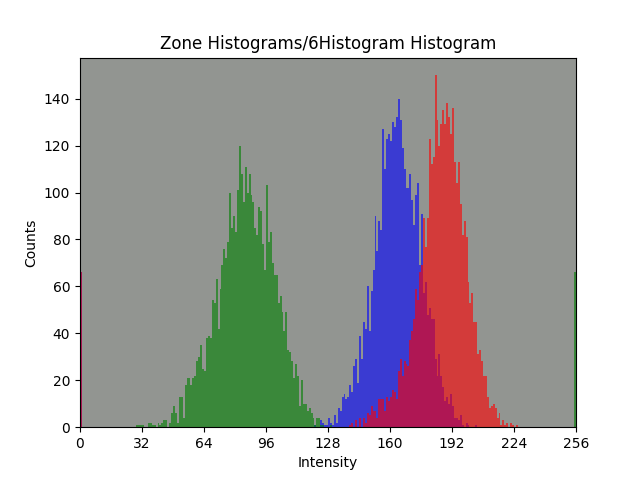

Values plotted in this chart, from the file beside it:
bin, Red Channel, Green Channel, Blue Channel
0, 66, 0, 66
1, 0, 0, 0
2, 0, 0, 0
3, 0, 0, 0
4, 0, 0, 0
5, 0, 0, 0
6, 0, 0, 0
7, 0, 0, 0
8, 0, 0, 0
9, 0, 0, 0
10, 0, 0, 0
11, 0, 0, 0
12, 0, 0, 0
13, 0, 0, 0
14, 0, 0, 0
15, 0, 0, 0
16, 0, 0, 0
17, 0, 0, 0
18, 0, 0, 0
19, 0, 0, 0
20, 0, 0, 0
21, 0, 0, 0
22, 0, 0, 0
23, 0, 0, 0
24, 0, 0, 0
25, 0, 0, 0
26, 0, 0, 0
27, 0, 0, 0
28, 0, 0, 0
29, 0, 1, 0
30, 0, 1, 0
31, 0, 1, 0
32, 0, 1, 0
33, 0, 0, 0
34, 0, 0, 0
35, 0, 2, 0
36, 0, 2, 0
37, 0, 1, 0
38, 0, 1, 0
39, 0, 0, 0
40, 0, 2, 0
41, 0, 1, 0
42, 0, 2, 0
43, 0, 3, 0
44, 0, 3, 0
45, 0, 0, 0
46, 0, 2, 0
47, 0, 6, 0
48, 0, 9, 0
49, 0, 6, 0
50, 0, 2, 0
51, 0, 13, 0
52, 0, 13, 0
53, 0, 4, 0
54, 0, 18, 0
55, 0, 21, 0
56, 0, 21, 0
57, 0, 18, 0
58, 0, 21, 0
59, 0, 22, 0
... 196 more rows
